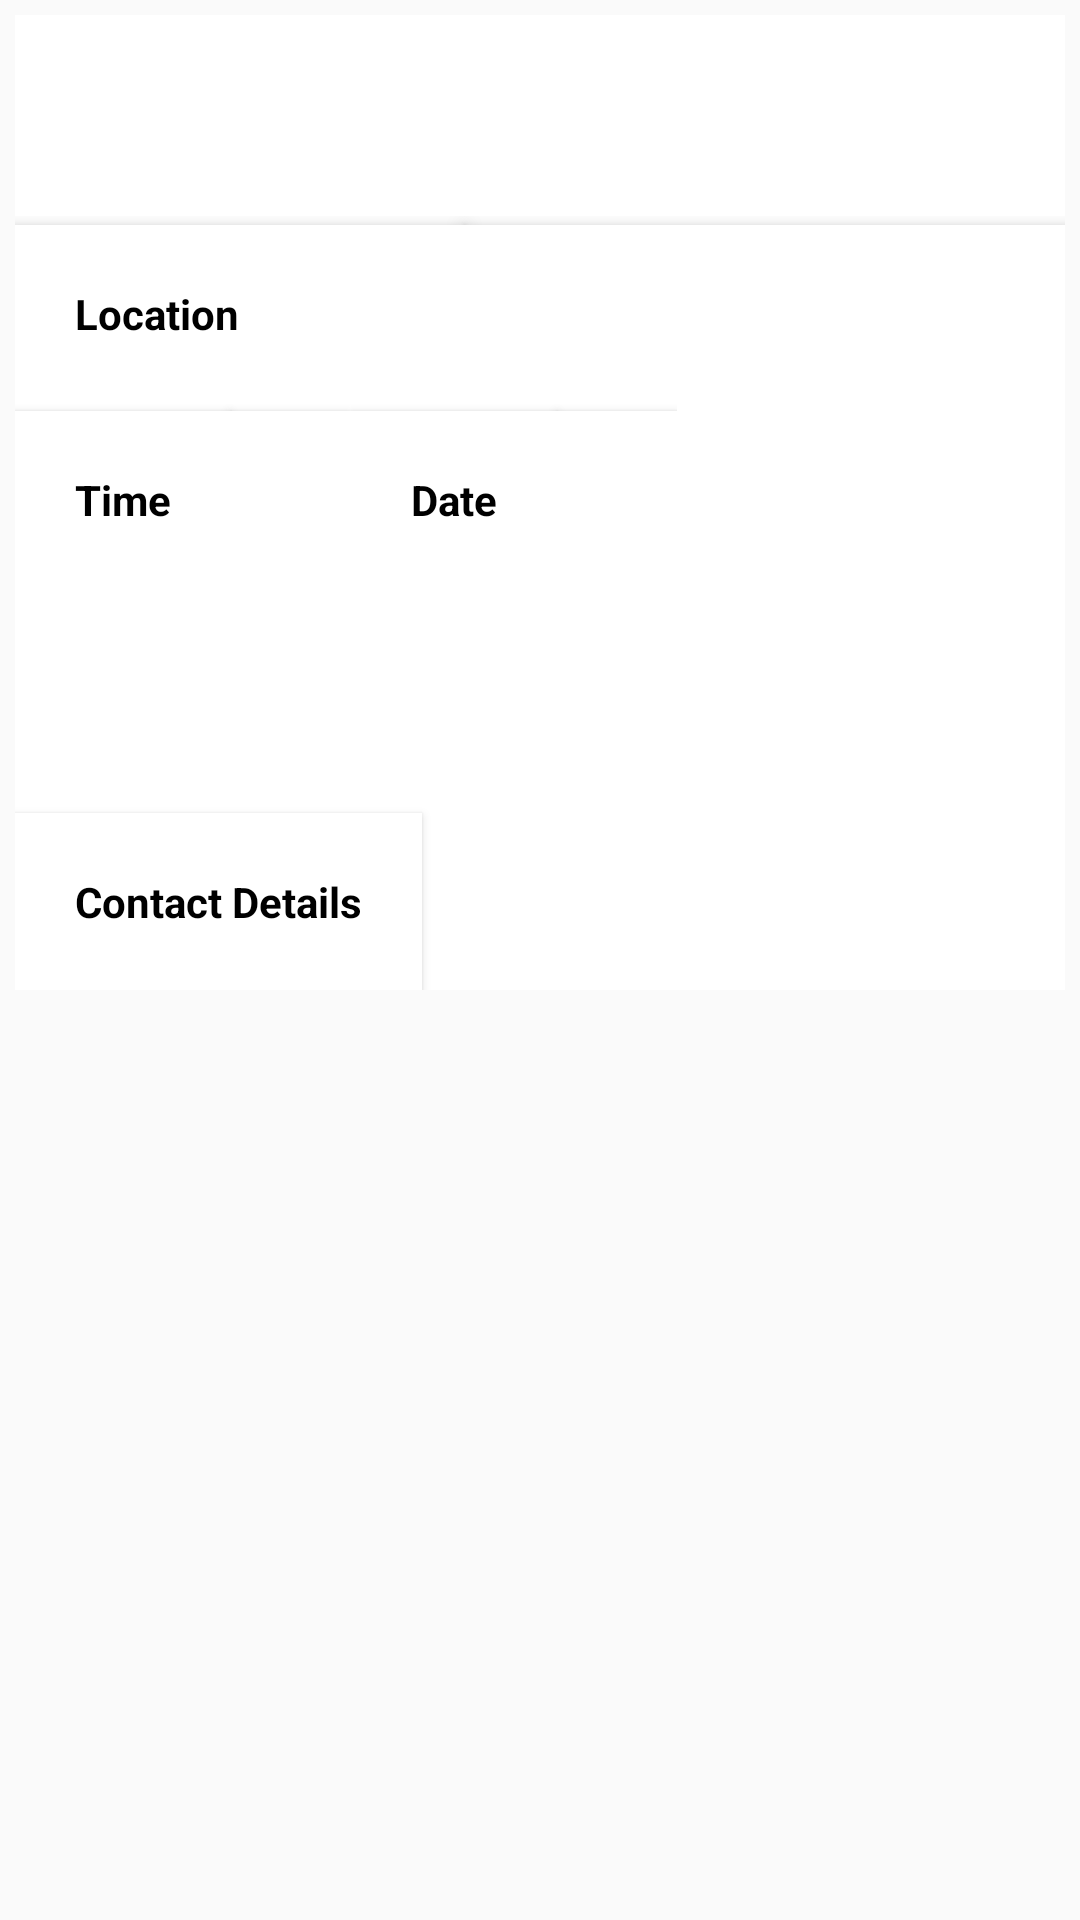

The Android layout XML behind this screen, and the referenced resources:
<!-- AndroidManifest.xml: application theme AppTheme -->
<!-- res/layout/volunteer_layout.xml -->
<?xml version="1.0" encoding="utf-8"?>
<LinearLayout xmlns:android="http://schemas.android.com/apk/res/android"
    android:orientation="vertical"
    android:layout_marginTop="5dp"
    android:background="@android:color/transparent"
    android:layout_width="match_parent"
    android:layout_height="wrap_content">

    <LinearLayout
        android:layout_width="match_parent"
        android:layout_height="wrap_content"
        android:layout_gravity="center"
        android:layout_margin="5dp"
        android:background="@color/white"
        android:orientation="vertical">

        <LinearLayout
            android:layout_width="match_parent"
            android:background="@android:color/transparent"
            android:layout_marginTop="0dp"
            android:layout_height="wrap_content"
            android:orientation="horizontal">

            <TextView
                android:id="@+id/volunteer_title_dis"
                android:layout_width="match_parent"
                android:background="#fff"
                android:textStyle="bold"
                android:clickable="true"
                android:elevation="4dp"
                android:padding="20dp"
                android:textAlignment="center"
                android:textAllCaps="true"
                android:textColor="@color/black"
                android:textSize="20sp"
                android:layout_height="wrap_content">

            </TextView>

        </LinearLayout>

        <LinearLayout
            android:layout_width="match_parent"
            android:layout_height="wrap_content"
            android:elevation="4dp"
            android:padding="0dp"
            android:orientation="horizontal">

            <TextView
                android:layout_width="150dp"
                android:layout_height="wrap_content"
                android:layout_marginTop="3dp"
                android:background="#fff"
                android:clickable="true"
                android:elevation="4dp"
                android:padding="20dp"
                android:text="Location"
                android:textColor="@color/black"
                android:textStyle="bold" />
            <TextView
                android:id="@+id/volnteer_location_dis"
                android:layout_marginTop="3dp"
                android:background="#fff"
                android:clickable="true"
                android:elevation="4dp"
                android:padding="20dp"
                android:textColor="@color/black"
                android:layout_width="match_parent"
                android:layout_height="wrap_content"

                />
        </LinearLayout>
        <LinearLayout
            android:layout_width="match_parent"
            android:layout_height="wrap_content"
            android:orientation="horizontal">
            <LinearLayout
                android:layout_width="wrap_content"
                android:layout_height="wrap_content"
                android:orientation="horizontal">
            <TextView
                android:layout_width="wrap_content"
                android:layout_height="wrap_content"
                android:layout_marginTop="3dp"
                android:background="#fff"
                android:clickable="true"
                android:elevation="2dp"
                android:padding="20dp"
                android:text="Time"
                android:textColor="@color/black"
                android:textStyle="bold" />
            <TextView
                android:id="@+id/volnteer_time_dis"
                android:layout_marginTop="3dp"
                android:background="#fff"
                android:clickable="true"
                android:elevation="2dp"
                android:padding="20dp"
                android:textColor="@color/black"
                android:layout_width="wrap_content"
                android:layout_height="wrap_content"

                />
            </LinearLayout>
            <LinearLayout
                android:layout_width="wrap_content"
                android:layout_height="wrap_content"
                android:orientation="horizontal">
            <TextView
                android:layout_width="wrap_content"
                android:layout_height="wrap_content"
                android:layout_marginTop="3dp"
                android:background="#fff"
                android:clickable="true"
                android:elevation="2dp"
                android:padding="20dp"
                android:text="Date"
                android:textColor="@color/black"
                android:textStyle="bold" />
            <TextView
                android:id="@+id/volnteer_date_dis"
                android:layout_marginTop="3dp"
                android:background="#fff"
                android:clickable="true"
                android:elevation="2dp"
                android:padding="20dp"
                android:textColor="@color/black"
                android:layout_width="wrap_content"
                android:layout_height="wrap_content"

                />
            </LinearLayout>
        </LinearLayout>

        <LinearLayout
            android:layout_width="match_parent"
            android:layout_marginTop="3dp"
            android:layout_height="wrap_content"
            android:orientation="horizontal">


            <TextView
                android:id="@+id/volunteer_content_dis"
                android:layout_width="wrap_content"
                android:layout_marginTop="5dp"
                android:clickable="true"
                android:elevation="4dp"
                android:inputType="textMultiLine"
                android:padding="20dp"
                android:textColor="@color/black"
                android:layout_height="wrap_content">

            </TextView>

        </LinearLayout>
        <LinearLayout
            android:layout_width="match_parent"
            android:layout_marginTop="5dp"
            android:layout_height="wrap_content"
            android:orientation="horizontal">
            <TextView
                android:layout_width="wrap_content"
                android:layout_height="wrap_content"
                android:layout_marginTop="3dp"
                android:background="#fff"
                android:clickable="true"
                android:elevation="2dp"
                android:padding="20dp"
                android:text="Contact Details"
                android:textColor="@color/black"
                android:textStyle="bold" />

            <TextView
                android:id="@+id/volunteer_contact_dis"
                android:layout_width="wrap_content"
                android:inputType="phone"
                android:layout_height="wrap_content"
                android:elevation="4dp"
                android:padding="20dp"
                android:textAlignment="center"
                android:textColor="@color/black"
                >

            </TextView>

        </LinearLayout>

    </LinearLayout>
</LinearLayout>
<!-- resources referenced by this layout -->
<resources>
  <color name="black">#000000</color>
  <color name="white">#FFFFFF</color>
  <style name="AppTheme" parent="Theme.AppCompat.Light.NoActionBar">
          
          <item name="colorPrimary">@color/colorPrimary</item>
          <item name="colorPrimaryDark">@color/colorPrimaryDark</item>
          <item name="colorAccent">@color/colorAccent</item>
          <item name="android:actionModeBackground">@color/colorPrimary</item>
          <item name="dialogTheme">@style/DialogTheme</item> 
          <item name="alertDialogTheme">@style/DialogTheme</item> 
          <item name="windowActionBar">false</item>
          <item name="windowNoTitle">true</item>
          <item name="windowActionModeOverlay">true</item> 
      </style>
  <color name="colorPrimary">#Feb2a8</color>
  <color name="colorPrimaryDark">#fe9c8f</color>
  <color name="colorAccent">#fad9c1</color>
  <style name="DialogTheme" parent="Theme.AppCompat.Light.Dialog">
          <item name="colorAccent">@color/colorPrimary</item>
          <item name="colorPrimary">@color/colorPrimary</item>
          <item name="colorPrimaryDark">@color/colorPrimaryDark</item>
      </style>
</resources>
